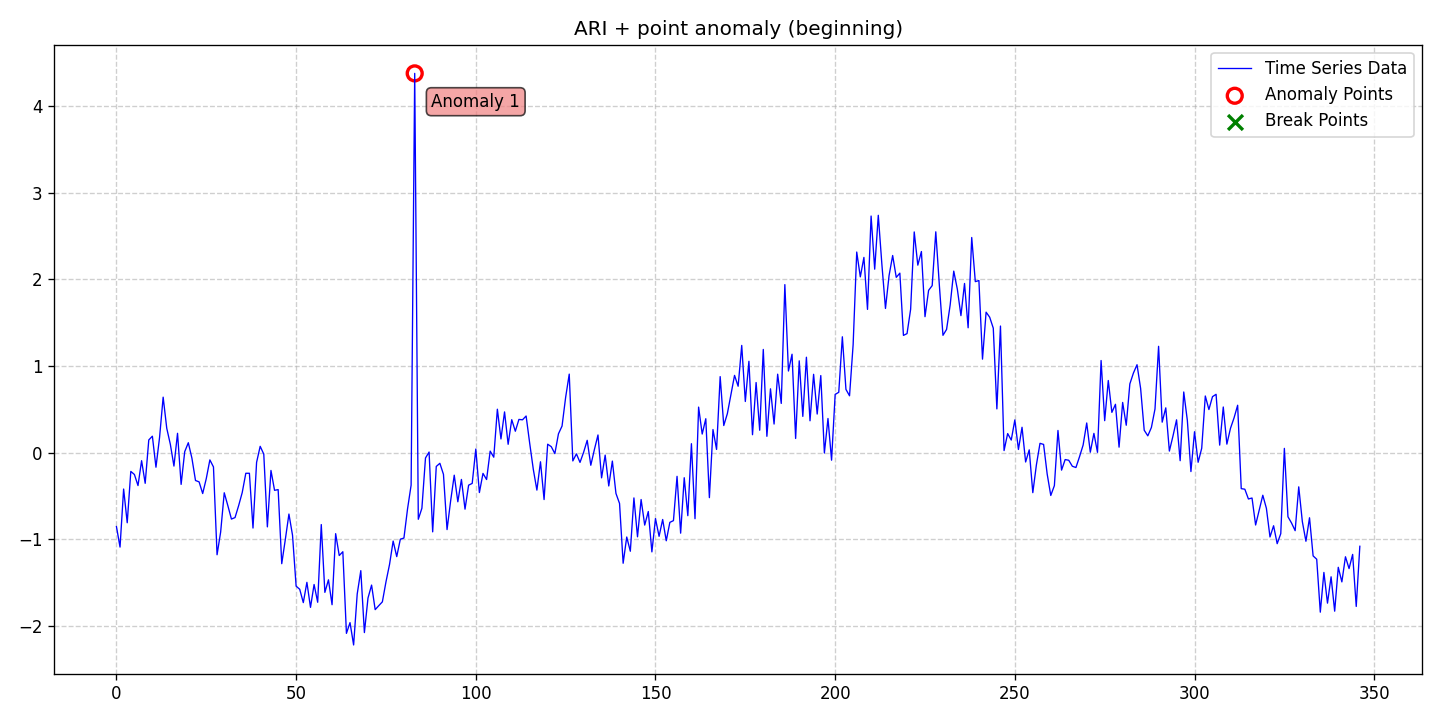

The table this chart was drawn from, first rows:
date, data, stationary, det_lin_up, det_lin_down, det_quad, det_cubic, det_exp, det_damped, stoc_trend, volatility, single_seas, multiple_seas, point_anom_single, point_anom_multi, collect_anom, context_anom, mean_shift, var_shift, trend_shift, point_anom_count, point_anom_location, point_anom_point, collect_anom_count
2020-01-01, -0.8507, 0, 0, 0, 0, 0, 0, 0, 1, 0, 0, 0, 1, 0, 0, 0, 0, 0, 0, 1, beginning, [83], 0
2020-01-02, -1.087, 0, 0, 0, 0, 0, 0, 0, 1, 0, 0, 0, 1, 0, 0, 0, 0, 0, 0, 1, beginning, [83], 0
2020-01-03, -0.4179, 0, 0, 0, 0, 0, 0, 0, 1, 0, 0, 0, 1, 0, 0, 0, 0, 0, 0, 1, beginning, [83], 0
2020-01-04, -0.8068, 0, 0, 0, 0, 0, 0, 0, 1, 0, 0, 0, 1, 0, 0, 0, 0, 0, 0, 1, beginning, [83], 0
2020-01-05, -0.2144, 0, 0, 0, 0, 0, 0, 0, 1, 0, 0, 0, 1, 0, 0, 0, 0, 0, 0, 1, beginning, [83], 0
2020-01-06, -0.2498, 0, 0, 0, 0, 0, 0, 0, 1, 0, 0, 0, 1, 0, 0, 0, 0, 0, 0, 1, beginning, [83], 0
2020-01-07, -0.3778, 0, 0, 0, 0, 0, 0, 0, 1, 0, 0, 0, 1, 0, 0, 0, 0, 0, 0, 1, beginning, [83], 0
2020-01-08, -0.09075, 0, 0, 0, 0, 0, 0, 0, 1, 0, 0, 0, 1, 0, 0, 0, 0, 0, 0, 1, beginning, [83], 0
2020-01-09, -0.3517, 0, 0, 0, 0, 0, 0, 0, 1, 0, 0, 0, 1, 0, 0, 0, 0, 0, 0, 1, beginning, [83], 0
2020-01-10, 0.1484, 0, 0, 0, 0, 0, 0, 0, 1, 0, 0, 0, 1, 0, 0, 0, 0, 0, 0, 1, beginning, [83], 0
2020-01-11, 0.192, 0, 0, 0, 0, 0, 0, 0, 1, 0, 0, 0, 1, 0, 0, 0, 0, 0, 0, 1, beginning, [83], 0
2020-01-12, -0.1661, 0, 0, 0, 0, 0, 0, 0, 1, 0, 0, 0, 1, 0, 0, 0, 0, 0, 0, 1, beginning, [83], 0
2020-01-13, 0.1775, 0, 0, 0, 0, 0, 0, 0, 1, 0, 0, 0, 1, 0, 0, 0, 0, 0, 0, 1, beginning, [83], 0
2020-01-14, 0.6422, 0, 0, 0, 0, 0, 0, 0, 1, 0, 0, 0, 1, 0, 0, 0, 0, 0, 0, 1, beginning, [83], 0
2020-01-15, 0.2836, 0, 0, 0, 0, 0, 0, 0, 1, 0, 0, 0, 1, 0, 0, 0, 0, 0, 0, 1, beginning, [83], 0
2020-01-16, 0.0981, 0, 0, 0, 0, 0, 0, 0, 1, 0, 0, 0, 1, 0, 0, 0, 0, 0, 0, 1, beginning, [83], 0
2020-01-17, -0.1529, 0, 0, 0, 0, 0, 0, 0, 1, 0, 0, 0, 1, 0, 0, 0, 0, 0, 0, 1, beginning, [83], 0
2020-01-18, 0.2251, 0, 0, 0, 0, 0, 0, 0, 1, 0, 0, 0, 1, 0, 0, 0, 0, 0, 0, 1, beginning, [83], 0
2020-01-19, -0.3642, 0, 0, 0, 0, 0, 0, 0, 1, 0, 0, 0, 1, 0, 0, 0, 0, 0, 0, 1, beginning, [83], 0
2020-01-20, 0.01338, 0, 0, 0, 0, 0, 0, 0, 1, 0, 0, 0, 1, 0, 0, 0, 0, 0, 0, 1, beginning, [83], 0
2020-01-21, 0.1166, 0, 0, 0, 0, 0, 0, 0, 1, 0, 0, 0, 1, 0, 0, 0, 0, 0, 0, 1, beginning, [83], 0
2020-01-22, -0.06136, 0, 0, 0, 0, 0, 0, 0, 1, 0, 0, 0, 1, 0, 0, 0, 0, 0, 0, 1, beginning, [83], 0
2020-01-23, -0.3193, 0, 0, 0, 0, 0, 0, 0, 1, 0, 0, 0, 1, 0, 0, 0, 0, 0, 0, 1, beginning, [83], 0
2020-01-24, -0.335, 0, 0, 0, 0, 0, 0, 0, 1, 0, 0, 0, 1, 0, 0, 0, 0, 0, 0, 1, beginning, [83], 0
2020-01-25, -0.4696, 0, 0, 0, 0, 0, 0, 0, 1, 0, 0, 0, 1, 0, 0, 0, 0, 0, 0, 1, beginning, [83], 0
2020-01-26, -0.2971, 0, 0, 0, 0, 0, 0, 0, 1, 0, 0, 0, 1, 0, 0, 0, 0, 0, 0, 1, beginning, [83], 0
2020-01-27, -0.08164, 0, 0, 0, 0, 0, 0, 0, 1, 0, 0, 0, 1, 0, 0, 0, 0, 0, 0, 1, beginning, [83], 0
2020-01-28, -0.1628, 0, 0, 0, 0, 0, 0, 0, 1, 0, 0, 0, 1, 0, 0, 0, 0, 0, 0, 1, beginning, [83], 0
2020-01-29, -1.176, 0, 0, 0, 0, 0, 0, 0, 1, 0, 0, 0, 1, 0, 0, 0, 0, 0, 0, 1, beginning, [83], 0
2020-01-30, -0.9136, 0, 0, 0, 0, 0, 0, 0, 1, 0, 0, 0, 1, 0, 0, 0, 0, 0, 0, 1, beginning, [83], 0
2020-01-31, -0.4609, 0, 0, 0, 0, 0, 0, 0, 1, 0, 0, 0, 1, 0, 0, 0, 0, 0, 0, 1, beginning, [83], 0
2020-02-01, -0.6093, 0, 0, 0, 0, 0, 0, 0, 1, 0, 0, 0, 1, 0, 0, 0, 0, 0, 0, 1, beginning, [83], 0
2020-02-02, -0.7643, 0, 0, 0, 0, 0, 0, 0, 1, 0, 0, 0, 1, 0, 0, 0, 0, 0, 0, 1, beginning, [83], 0
2020-02-03, -0.747, 0, 0, 0, 0, 0, 0, 0, 1, 0, 0, 0, 1, 0, 0, 0, 0, 0, 0, 1, beginning, [83], 0
2020-02-04, -0.6101, 0, 0, 0, 0, 0, 0, 0, 1, 0, 0, 0, 1, 0, 0, 0, 0, 0, 0, 1, beginning, [83], 0
2020-02-05, -0.4587, 0, 0, 0, 0, 0, 0, 0, 1, 0, 0, 0, 1, 0, 0, 0, 0, 0, 0, 1, beginning, [83], 0
2020-02-06, -0.236, 0, 0, 0, 0, 0, 0, 0, 1, 0, 0, 0, 1, 0, 0, 0, 0, 0, 0, 1, beginning, [83], 0
2020-02-07, -0.2359, 0, 0, 0, 0, 0, 0, 0, 1, 0, 0, 0, 1, 0, 0, 0, 0, 0, 0, 1, beginning, [83], 0
2020-02-08, -0.8678, 0, 0, 0, 0, 0, 0, 0, 1, 0, 0, 0, 1, 0, 0, 0, 0, 0, 0, 1, beginning, [83], 0
2020-02-09, -0.1101, 0, 0, 0, 0, 0, 0, 0, 1, 0, 0, 0, 1, 0, 0, 0, 0, 0, 0, 1, beginning, [83], 0
2020-02-10, 0.07506, 0, 0, 0, 0, 0, 0, 0, 1, 0, 0, 0, 1, 0, 0, 0, 0, 0, 0, 1, beginning, [83], 0
2020-02-11, -0.01496, 0, 0, 0, 0, 0, 0, 0, 1, 0, 0, 0, 1, 0, 0, 0, 0, 0, 0, 1, beginning, [83], 0
2020-02-12, -0.8543, 0, 0, 0, 0, 0, 0, 0, 1, 0, 0, 0, 1, 0, 0, 0, 0, 0, 0, 1, beginning, [83], 0
2020-02-13, -0.2033, 0, 0, 0, 0, 0, 0, 0, 1, 0, 0, 0, 1, 0, 0, 0, 0, 0, 0, 1, beginning, [83], 0
2020-02-14, -0.4327, 0, 0, 0, 0, 0, 0, 0, 1, 0, 0, 0, 1, 0, 0, 0, 0, 0, 0, 1, beginning, [83], 0
2020-02-15, -0.4243, 0, 0, 0, 0, 0, 0, 0, 1, 0, 0, 0, 1, 0, 0, 0, 0, 0, 0, 1, beginning, [83], 0
2020-02-16, -1.279, 0, 0, 0, 0, 0, 0, 0, 1, 0, 0, 0, 1, 0, 0, 0, 0, 0, 0, 1, beginning, [83], 0
2020-02-17, -0.9986, 0, 0, 0, 0, 0, 0, 0, 1, 0, 0, 0, 1, 0, 0, 0, 0, 0, 0, 1, beginning, [83], 0
2020-02-18, -0.7063, 0, 0, 0, 0, 0, 0, 0, 1, 0, 0, 0, 1, 0, 0, 0, 0, 0, 0, 1, beginning, [83], 0
2020-02-19, -0.9509, 0, 0, 0, 0, 0, 0, 0, 1, 0, 0, 0, 1, 0, 0, 0, 0, 0, 0, 1, beginning, [83], 0
2020-02-20, -1.538, 0, 0, 0, 0, 0, 0, 0, 1, 0, 0, 0, 1, 0, 0, 0, 0, 0, 0, 1, beginning, [83], 0
2020-02-21, -1.574, 0, 0, 0, 0, 0, 0, 0, 1, 0, 0, 0, 1, 0, 0, 0, 0, 0, 0, 1, beginning, [83], 0
2020-02-22, -1.728, 0, 0, 0, 0, 0, 0, 0, 1, 0, 0, 0, 1, 0, 0, 0, 0, 0, 0, 1, beginning, [83], 0
2020-02-23, -1.494, 0, 0, 0, 0, 0, 0, 0, 1, 0, 0, 0, 1, 0, 0, 0, 0, 0, 0, 1, beginning, [83], 0
2020-02-24, -1.783, 0, 0, 0, 0, 0, 0, 0, 1, 0, 0, 0, 1, 0, 0, 0, 0, 0, 0, 1, beginning, [83], 0
2020-02-25, -1.519, 0, 0, 0, 0, 0, 0, 0, 1, 0, 0, 0, 1, 0, 0, 0, 0, 0, 0, 1, beginning, [83], 0
2020-02-26, -1.724, 0, 0, 0, 0, 0, 0, 0, 1, 0, 0, 0, 1, 0, 0, 0, 0, 0, 0, 1, beginning, [83], 0
2020-02-27, -0.8277, 0, 0, 0, 0, 0, 0, 0, 1, 0, 0, 0, 1, 0, 0, 0, 0, 0, 0, 1, beginning, [83], 0
2020-02-28, -1.61, 0, 0, 0, 0, 0, 0, 0, 1, 0, 0, 0, 1, 0, 0, 0, 0, 0, 0, 1, beginning, [83], 0
2020-02-29, -1.465, 0, 0, 0, 0, 0, 0, 0, 1, 0, 0, 0, 1, 0, 0, 0, 0, 0, 0, 1, beginning, [83], 0
... 287 more rows
